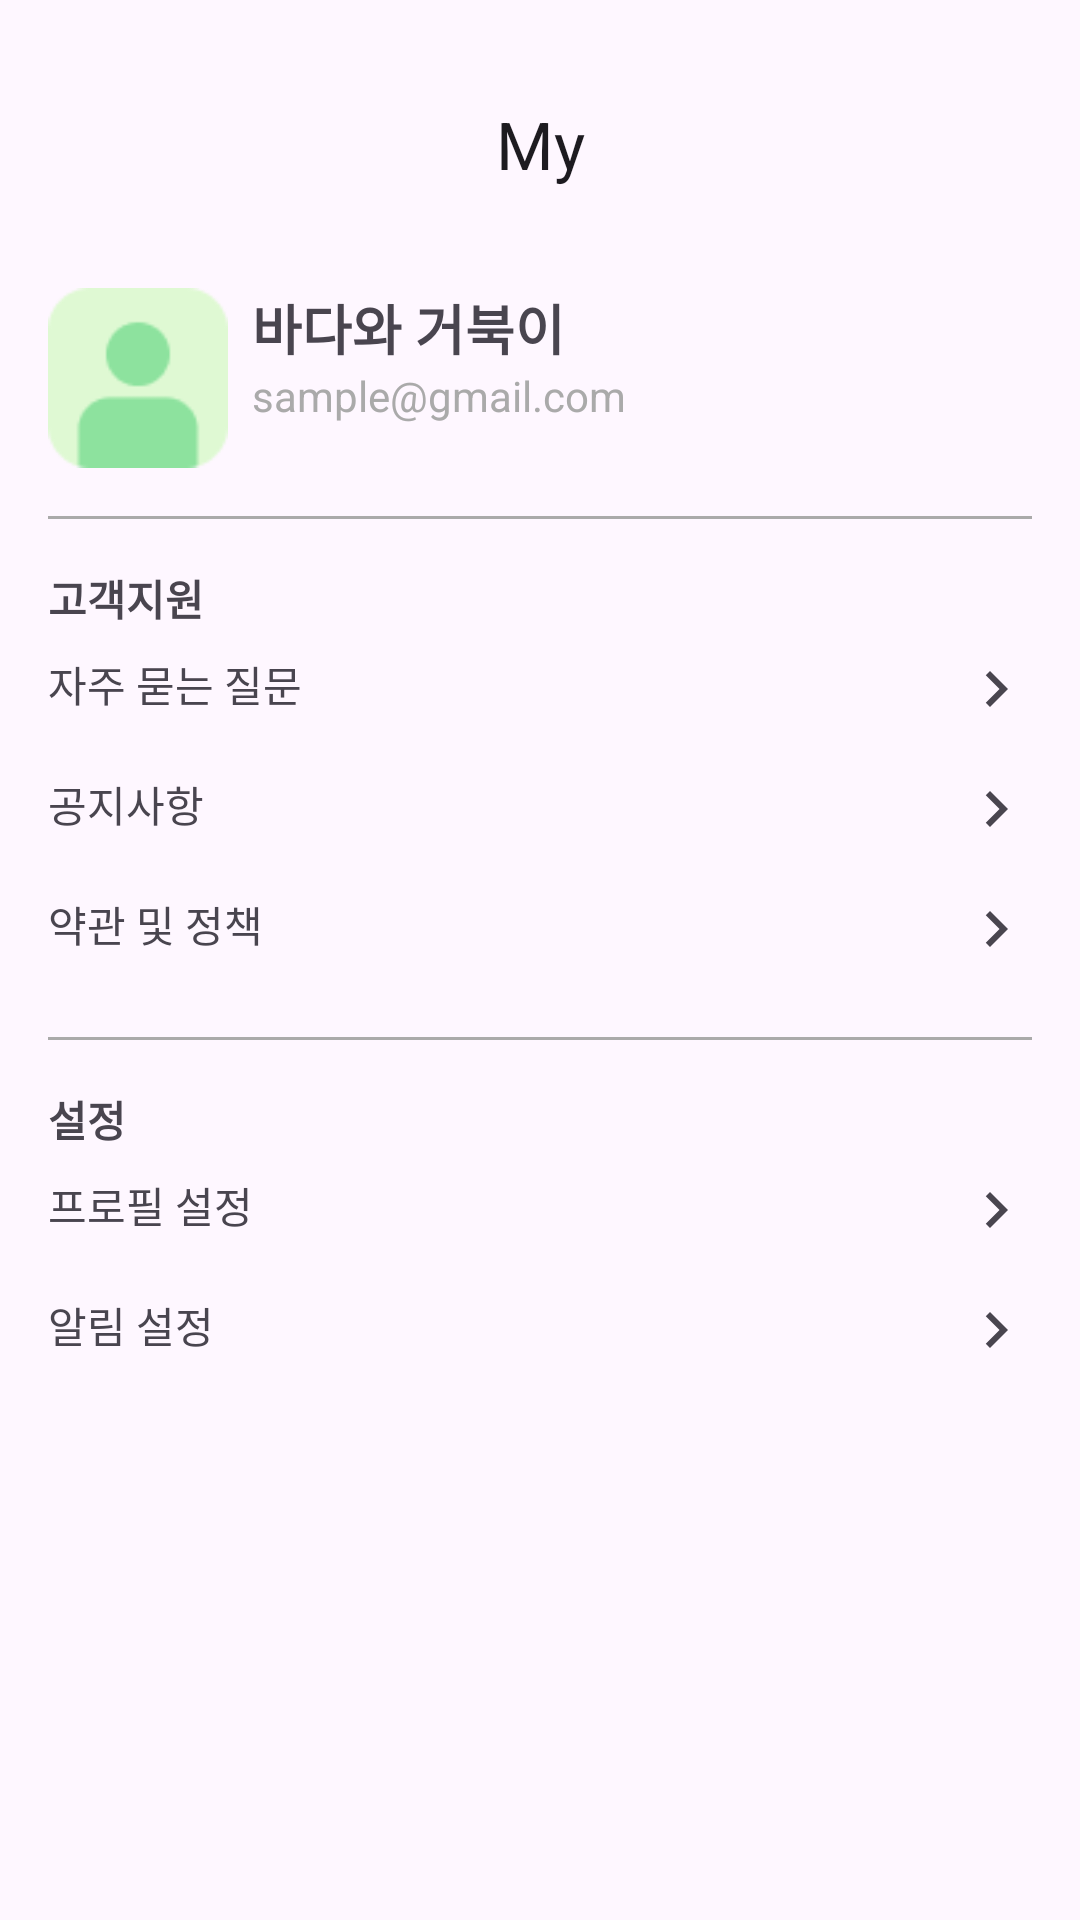

Reconstruct the res/layout file that produces this screen, plus the resources it refers to.
<!-- AndroidManifest.xml: application theme Theme.RecyCrew -->
<!-- res/layout/fragment_my_page.xml -->
<?xml version="1.0" encoding="utf-8"?>
<androidx.constraintlayout.widget.ConstraintLayout xmlns:android="http://schemas.android.com/apk/res/android"
    xmlns:app="http://schemas.android.com/apk/res-auto"
    android:id="@+id/fragment_myPage"
    android:layout_width="match_parent"
    android:layout_height="match_parent"
    android:padding="16dp">

    
    <com.google.android.material.appbar.MaterialToolbar
        android:id="@+id/toolbar"
        android:layout_width="0dp"
        android:layout_height="wrap_content"
        android:elevation="4dp"
        app:layout_constraintEnd_toEndOf="parent"
        app:layout_constraintStart_toStartOf="parent"
        app:layout_constraintTop_toTopOf="parent"
        app:title="@string/myPage_title"
        app:titleCentered="true"
        app:titleTextAppearance="@style/TextAppearance.AppCompat.Large" />

    
    <com.google.android.material.imageview.ShapeableImageView
        android:id="@+id/profile_image"
        android:layout_width="60dp"
        android:layout_height="60dp"
        android:layout_marginTop="16dp"
        android:src="@drawable/img_userdefault"
        app:layout_constraintStart_toStartOf="parent"
        app:layout_constraintTop_toBottomOf="@id/toolbar" />

    
    <com.google.android.material.textview.MaterialTextView
        android:id="@+id/profile_name"
        android:layout_width="wrap_content"
        android:layout_height="wrap_content"
        android:layout_marginStart="8dp"
        android:text="@string/myPage_username"
        android:textSize="18sp"
        android:textStyle="bold"
        app:layout_constraintStart_toEndOf="@id/profile_image"
        app:layout_constraintTop_toTopOf="@id/profile_image" />

    
    <com.google.android.material.textview.MaterialTextView
        android:id="@+id/profile_email"
        android:layout_width="wrap_content"
        android:layout_height="wrap_content"
        android:layout_marginStart="8dp"
        android:text="@string/myPage_user_email"
        android:textColor="@android:color/darker_gray"
        app:layout_constraintStart_toEndOf="@id/profile_image"
        app:layout_constraintTop_toBottomOf="@id/profile_name" />

    
    <View
        android:id="@+id/divider"
        android:layout_width="0dp"
        android:layout_height="1dp"
        android:layout_marginTop="16dp"
        android:background="@android:color/darker_gray"
        app:layout_constraintEnd_toEndOf="parent"
        app:layout_constraintStart_toStartOf="parent"
        app:layout_constraintTop_toBottomOf="@id/profile_image" />

    
    <com.google.android.material.textview.MaterialTextView
        android:id="@+id/support_section"
        android:layout_width="wrap_content"
        android:layout_height="wrap_content"
        android:layout_marginTop="16dp"
        android:text="@string/myPage_support"
        android:textStyle="bold"
        app:layout_constraintStart_toStartOf="parent"
        app:layout_constraintTop_toBottomOf="@id/divider" />

    
    <com.google.android.material.textview.MaterialTextView
        android:id="@+id/faq"
        android:layout_width="0dp"
        android:layout_height="wrap_content"
        android:drawableEnd="@drawable/ic_baseline_chevron_right_24"
        android:paddingVertical="8dp"
        android:text="@string/myPage_faq"
        app:layout_constraintEnd_toEndOf="parent"
        app:layout_constraintStart_toStartOf="parent"
        app:layout_constraintTop_toBottomOf="@id/support_section" />

    
    <com.google.android.material.textview.MaterialTextView
        android:id="@+id/notice"
        android:layout_width="0dp"
        android:layout_height="wrap_content"
        android:drawableEnd="@drawable/ic_baseline_chevron_right_24"
        android:paddingVertical="8dp"
        android:text="@string/myPage_notice"
        app:layout_constraintEnd_toEndOf="parent"
        app:layout_constraintStart_toStartOf="parent"
        app:layout_constraintTop_toBottomOf="@id/faq" />

    
    <com.google.android.material.textview.MaterialTextView

        android:id="@+id/policy"
        android:layout_width="0dp"
        android:layout_height="wrap_content"
        android:drawableEnd="@drawable/ic_baseline_chevron_right_24"
        android:paddingVertical="8dp"
        android:text="@string/myPage_terms_policy"
        app:layout_constraintEnd_toEndOf="parent"
        app:layout_constraintStart_toStartOf="parent"
        app:layout_constraintTop_toBottomOf="@id/notice" />

    
    <View
        android:id="@+id/divider2"
        android:layout_width="0dp"
        android:layout_height="1dp"
        android:layout_marginTop="16dp"
        android:background="@android:color/darker_gray"
        app:layout_constraintEnd_toEndOf="parent"
        app:layout_constraintStart_toStartOf="parent"
        app:layout_constraintTop_toBottomOf="@id/policy" />

    
    <com.google.android.material.textview.MaterialTextView
        android:id="@+id/settings_section"
        android:layout_width="wrap_content"
        android:layout_height="wrap_content"
        android:layout_marginTop="16dp"
        android:text="@string/myPage_settings"
        android:textStyle="bold"
        app:layout_constraintStart_toStartOf="parent"
        app:layout_constraintTop_toBottomOf="@id/divider2" />

    
    <com.google.android.material.textview.MaterialTextView
        android:id="@+id/profile_settings"
        android:layout_width="0dp"
        android:layout_height="wrap_content"
        android:drawableEnd="@drawable/ic_baseline_chevron_right_24"
        android:paddingVertical="8dp"
        android:text="@string/myPage_profile_settings"
        app:layout_constraintEnd_toEndOf="parent"
        app:layout_constraintStart_toStartOf="parent"
        app:layout_constraintTop_toBottomOf="@id/settings_section" />

    
    <com.google.android.material.textview.MaterialTextView
        android:id="@+id/notification_settings"
        android:layout_width="0dp"
        android:layout_height="wrap_content"
        android:drawableEnd="@drawable/ic_baseline_chevron_right_24"
        android:paddingVertical="8dp"
        android:text="@string/myPage_notification_settings"
        app:layout_constraintEnd_toEndOf="parent"
        app:layout_constraintStart_toStartOf="parent"
        app:layout_constraintTop_toBottomOf="@id/profile_settings" />

</androidx.constraintlayout.widget.ConstraintLayout>
<!-- resources referenced by this layout -->
<resources>
  <!-- drawable ic_baseline_chevron_right_24 (drawable) -->
  <?xml version="1.0" encoding="utf-8"?>
  <vector xmlns:android="http://schemas.android.com/apk/res/android"
      android:width="24dp"
      android:height="24dp"
      android:tint="?attr/colorControlNormal"
      android:viewportWidth="24"
      android:viewportHeight="24">
      <path
          android:fillColor="@android:color/white"
          android:pathData="M10,6L8.59,7.41 13.17,12l-4.58,4.59L10,18l6,-6z" />
  </vector>
  <!-- drawable img_userdefault: png bitmap (drawable, 1262 bytes) -->
  <string name="myPage_faq">자주 묻는 질문</string>
  <string name="myPage_notice">공지사항</string>
  <string name="myPage_notification_settings">알림 설정</string>
  <string name="myPage_profile_settings">프로필 설정</string>
  <string name="myPage_settings">설정</string>
  <string name="myPage_support">고객지원</string>
  <string name="myPage_terms_policy">약관 및 정책</string>
  <string name="myPage_title">My</string>
  <string name="myPage_user_email">sample@gmail.com</string>
  <string name="myPage_username">@string/text_username_sample</string>
  <style name="Theme.RecyCrew" parent="Base.Theme.RecyCrew" />
  <style name="Base.Theme.RecyCrew" parent="Theme.Material3.DayNight.NoActionBar">
          
          
          <item name="android:windowIsTranslucent">true</item>
      </style>
</resources>
